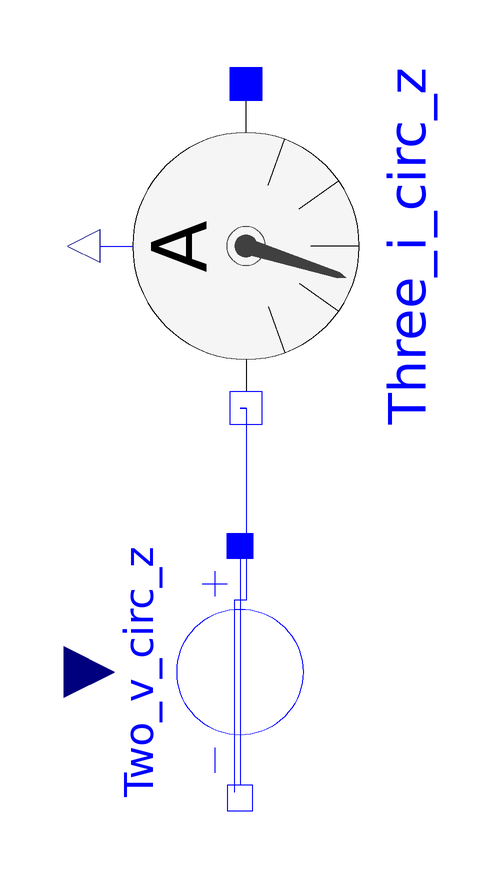

Above is the diagram view of the following Modelica model: its components placed by their Placement annotations and its connect equations drawn as lines.

model Images_2
      Modelica.Electrical.Analog.Sources.SignalVoltage Two_v_circ_z annotation(
        Placement(visible = true, transformation(origin = {-196, 107}, extent = {{21, -21}, {-21, 21}}, rotation = 90)));
      Modelica.Electrical.Analog.Sensors.CurrentSensor Three_i_circ_z annotation(
        Placement(visible = true, transformation(origin = {-195, 178}, extent = {{-27, -27}, {27, 27}}, rotation = -90)));
    protected
      extends SystemParameters;
    equation
      connect(Three_i_circ_z.n, Two_v_circ_z.n) annotation(
        Line(points = {{-195, 151}, {-196, 151}, {-196, 151}, {-195, 151}, {-195, 119}, {-197, 119}, {-197, 87}}, color = {0, 0, 255}));
      annotation(
        Diagram(coordinateSystem(extent = {{-400, -200}, {400, 400}})),
        Icon(coordinateSystem(extent = {{-400, -200}, {400, 400}}, initialScale = 0.1), graphics = {Rectangle(origin = {0, -1}, fillColor = {255, 255, 255}, fillPattern = FillPattern.Solid, extent = {{-400, 401}, {400, -201}}), Text(origin = {-44, 132}, fillPattern = FillPattern.Solid, extent = {{-236, 114}, {290, -166}}, textString = "MMC")}),
        __OpenModelica_commandLineOptions = "");
    end Images_2;